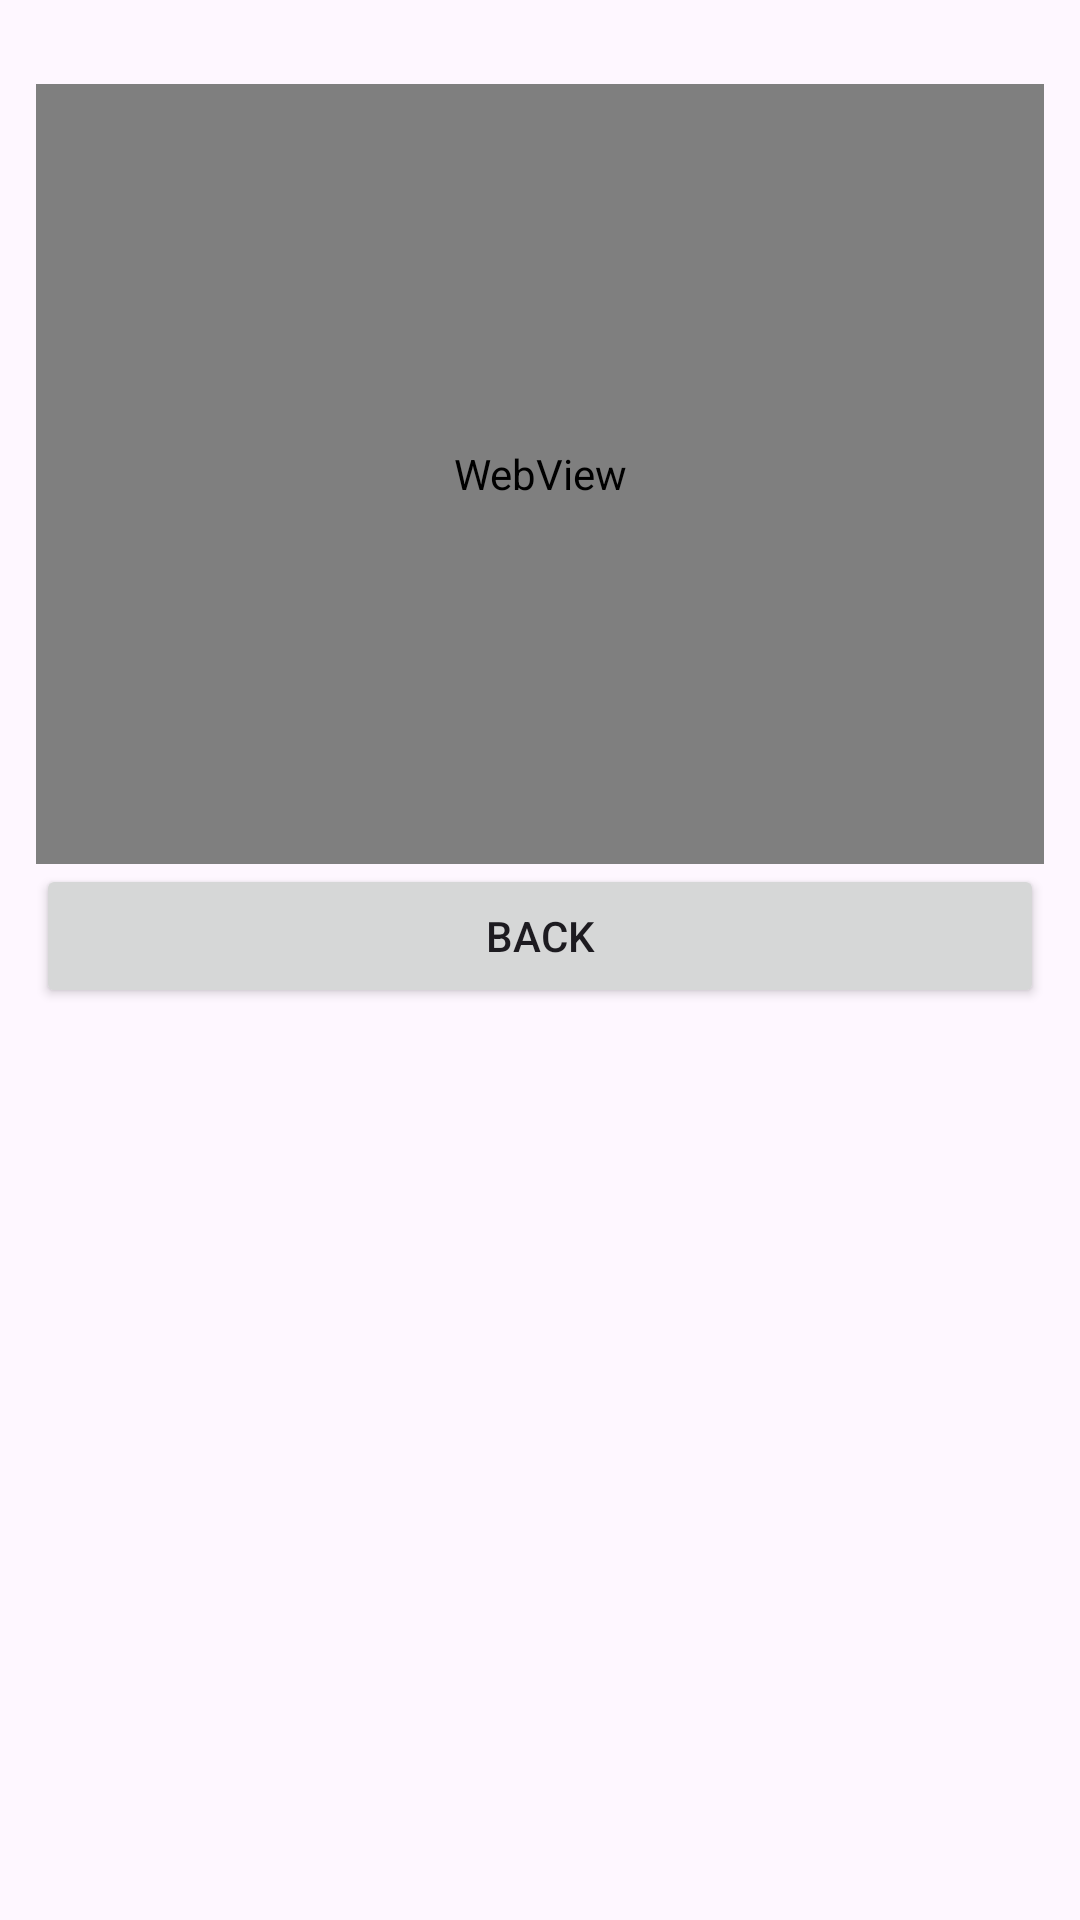

The Android layout XML behind this screen, and the referenced resources:
<!-- AndroidManifest.xml: application theme Theme._51c_media -->
<!-- res/layout/fragment_player.xml -->
<?xml version="1.0" encoding="utf-8"?>
<FrameLayout xmlns:android="http://schemas.android.com/apk/res/android"
    xmlns:tools="http://schemas.android.com/tools"
    android:layout_width="match_parent"
    android:layout_height="match_parent"
    tools:context=".PlayerFragment">

    <LinearLayout
        android:layout_width="match_parent"
        android:layout_height="match_parent"
        android:orientation="vertical"
        android:padding="12dp">

        <WebView
            android:id="@+id/youtubeWebView"
            android:layout_width="match_parent"
            android:layout_height="260dp"
            android:layout_marginTop="16dp" />

        <Button
            android:id="@+id/btnBackToStream"
            android:layout_width="match_parent"
            android:layout_height="wrap_content"
            android:text="BACK" />

    </LinearLayout>

</FrameLayout>
<!-- resources referenced by this layout -->
<resources>
  <style name="Theme._51c_media" parent="Base.Theme._51c_media" />
  <style name="Base.Theme._51c_media" parent="Theme.Material3.DayNight.NoActionBar">
          
          
      </style>
</resources>
